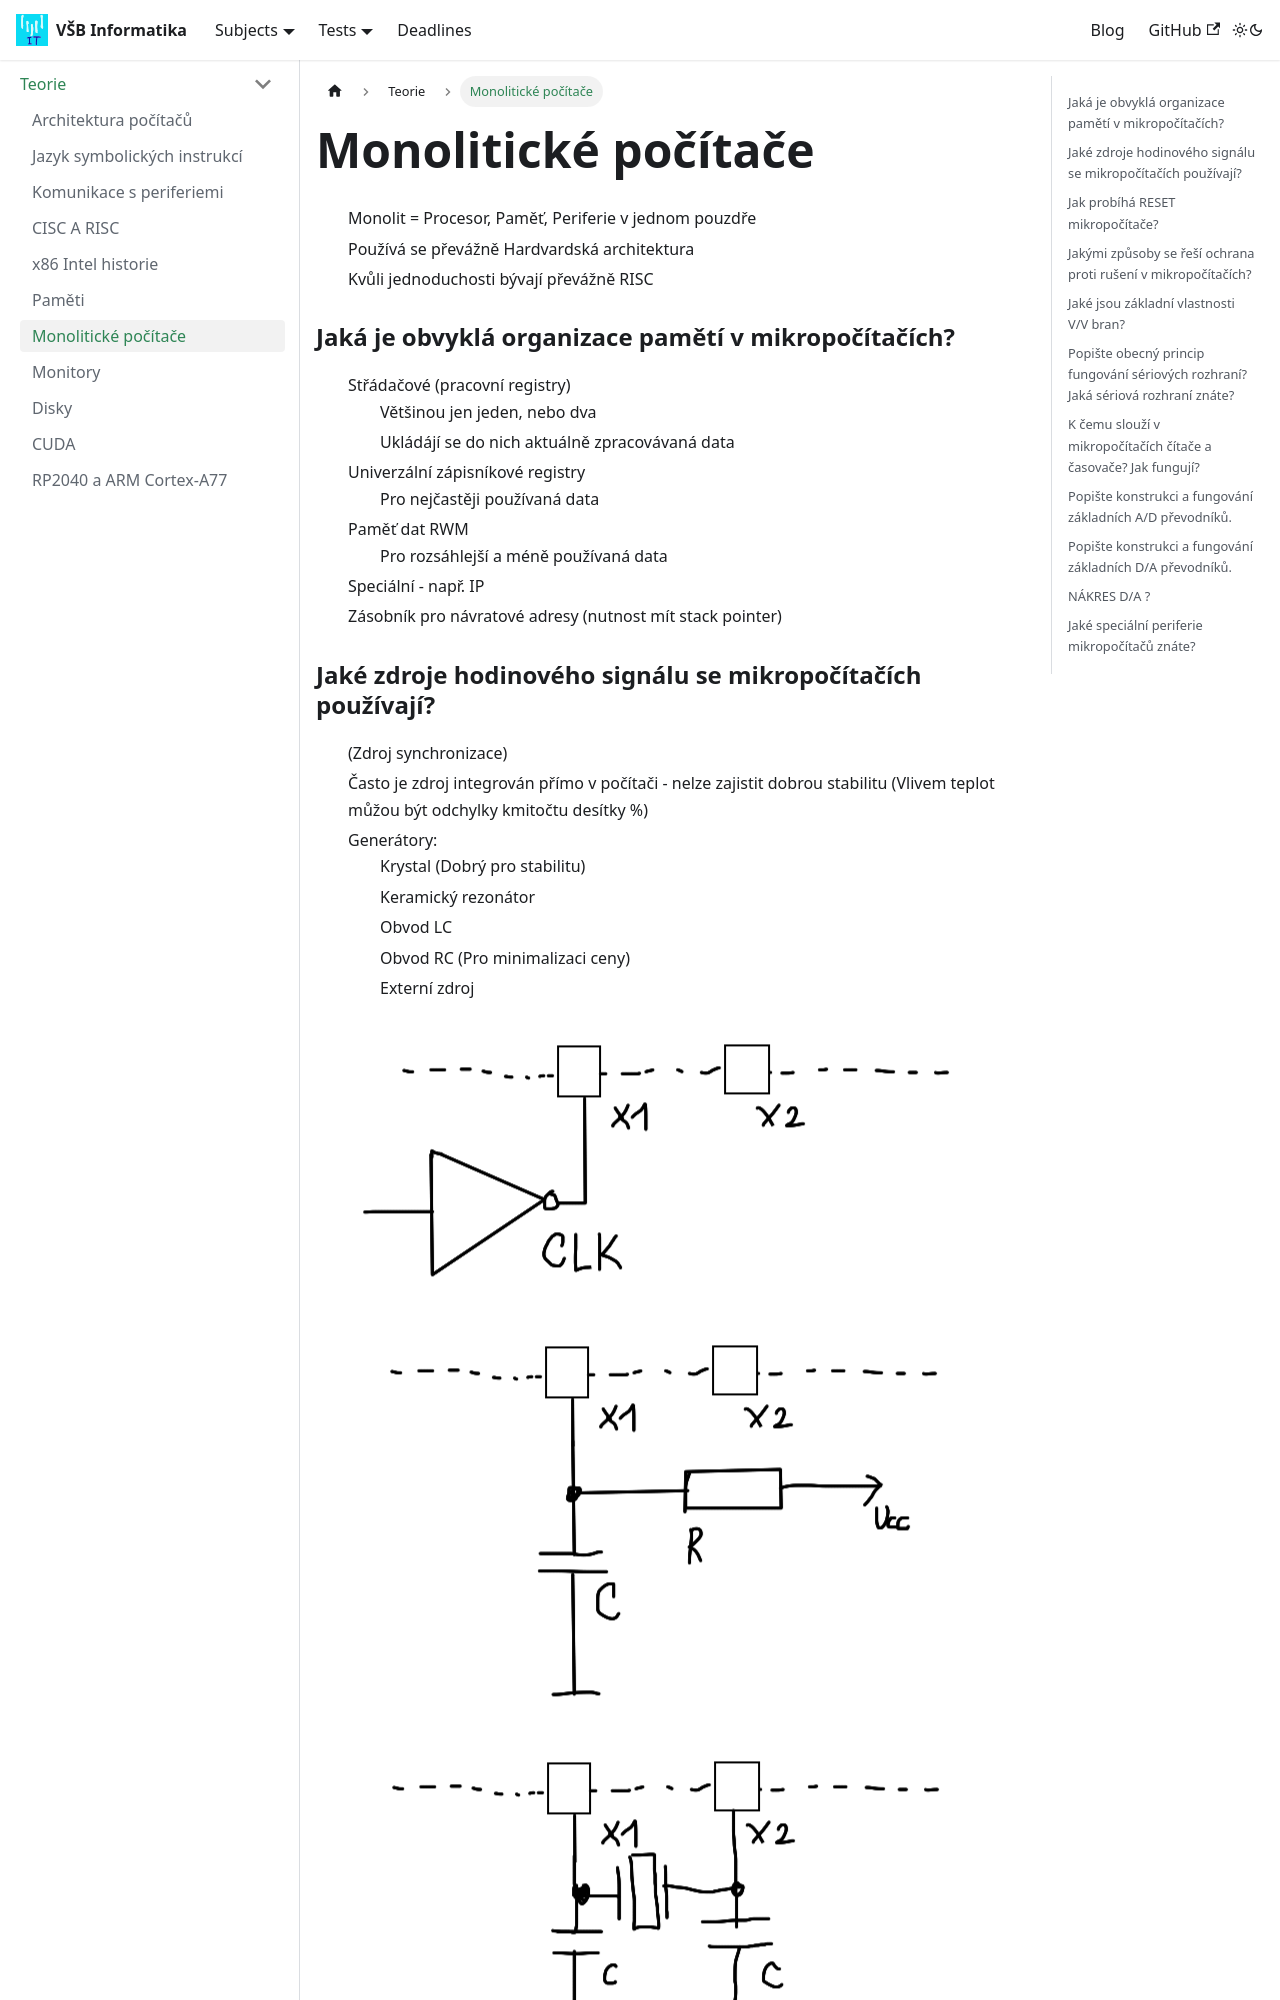

repository: Makhuta/vsb-informatika · page: docs/subjects/APPS/teorie/mono_pc/index.html · generator: docusaurus

---
sidebar_position: 7
title: Monolitické počítače
---

- Monolit = Procesor, Paměť, Periferie v jednom pouzdře
- Používá se převážně Hardvardská architektura
- Kvůli jednoduchosti bývají převážně RISC

### Jaká je obvyklá organizace pamětí v mikropočítačích?
- Střádačové (pracovní registry)
    - Většinou jen jeden, nebo dva
    - Ukládájí se do nich aktuálně zpracovávaná data
- Univerzální zápisníkové registry
    - Pro nejčastěji používaná data
- Paměť dat RWM
    - Pro rozsáhlejší a méně používaná data
- Speciální - např. IP
- Zásobník pro návratové adresy (nutnost mít stack pointer)

### Jaké zdroje hodinového signálu se mikropočítačích používají?
- (Zdroj synchronizace)
- Často je zdroj integrován přímo v počítači - nelze zajistit dobrou stabilitu (Vlivem teplot můžou být odchylky kmitočtu desítky %)
- Generátory:
    - Krystal (Dobrý pro stabilitu)
    - Keramický rezonátor
    - Obvod LC
    - Obvod RC (Pro minimalizaci ceny)
    - Externí zdroj

![clock_gen](../imgs/clock_gen.png)



### Jak probíhá RESET mikropočítače?
- Počáteční stav počítače
- Po provedení RESETu se u všech počítačů nastaví počáteční hodnota čítače instrukcí (0 nebo samé 1)
- Výrobce definuje jako dlouho RESET signál trvá
- Zdroj signálu může být vnější nebo vnitřní
